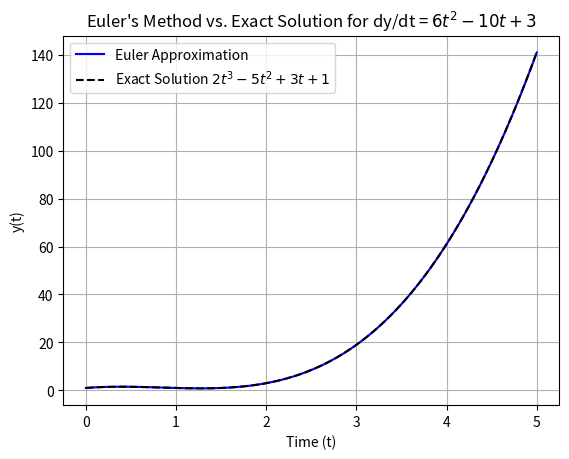

Reproduce this figure in Python.
import numpy as np
import matplotlib.pyplot as plt

def f(t, y):
    """Right-hand side of the ODE dy/dt = 6 t^2 - 10 t + 3."""
    return 6 * t**2 - 10 * t + 3

def euler_method(f, y0, t0, t_end, h):
    """
    Solves an ODE using Euler's method.

    Parameters:
        f: Function representing dy/dt = f(t, y)
        y0: Initial value of y
        t0: Initial time
        t_end: End time
        h: Step size

    Returns:
        t_values: List of time values
        y_values: List of y values
    """
    t_values = [t0]
    y_values = [y0]
    t, y = t0, y0

    while t < t_end:
        y = y + h * f(t, y)
        t = t + h
        t_values.append(t)
        y_values.append(y)

    return t_values, y_values

# Initial conditions
y0 = 1
t0 = 0
t_end = 5
h = 0.001

# Solve the ODE
t_values, y_values = euler_method(f, y0, t0, t_end, h)

# Print results
for t, y in zip(t_values, y_values):
    print(f"t = {t:.2f}, y = {y:.6f}")

# Compute exact solution y = 2 t^3 - 5 t^2 + 3 t + 1
t_array = np.array(t_values)
y_exact = 2 * t_array**3 - 5 * t_array**2 + 3 * t_array + 1

# Plotting the results
plt.plot(t_values, y_values, 'b-', label='Euler Approximation')
plt.plot(t_values, y_exact, 'k--', label='Exact Solution $2t^3 -5t^2 +3t +1$')
plt.title("Euler's Method vs. Exact Solution for dy/dt = $6t^2 - 10t + 3$")
plt.xlabel('Time (t)')
plt.ylabel('y(t)')
plt.legend()
plt.grid(True)
plt.show()
